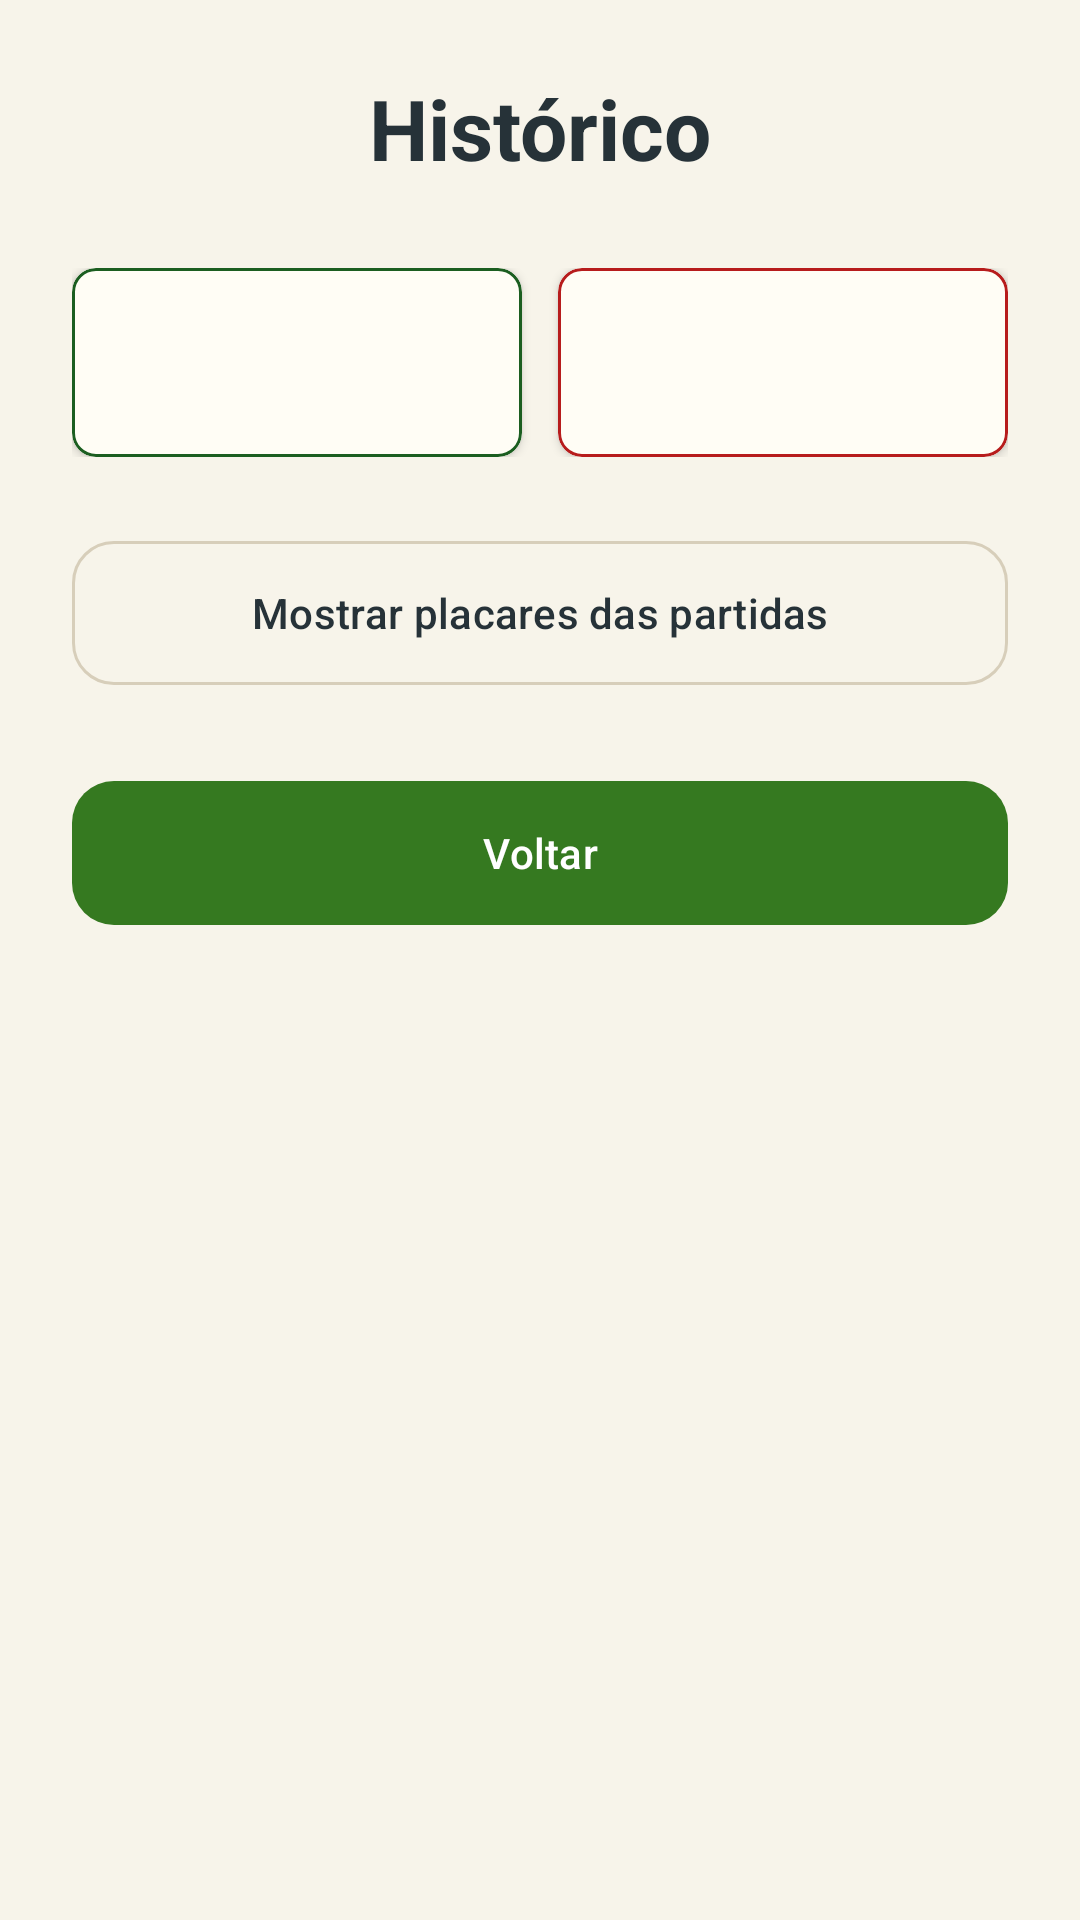

Reconstruct the res/layout file that produces this screen, plus the resources it refers to.
<!-- AndroidManifest.xml: application theme Theme.MarcadorTruco -->
<!-- res/layout/activity_history.xml -->
<?xml version="1.0" encoding="utf-8"?>
<ScrollView xmlns:android="http://schemas.android.com/apk/res/android"
    xmlns:app="http://schemas.android.com/apk/res-auto"
    xmlns:tools="http://schemas.android.com/tools"
    android:id="@+id/main"
    android:layout_width="match_parent"
    android:layout_height="match_parent"
    android:background="@color/truco_background"
    android:fillViewport="true"
    tools:context=".HistoryActivity">

    <LinearLayout
        android:layout_width="match_parent"
        android:layout_height="wrap_content"
        android:gravity="center_horizontal"
        android:orientation="vertical"
        android:padding="24dp">

        <TextView
            android:layout_width="wrap_content"
            android:layout_height="wrap_content"
            android:text="@string/history_title"
            android:textColor="@color/truco_text"
            android:textSize="28sp"
            android:textStyle="bold" />

        <LinearLayout
            android:layout_width="match_parent"
            android:layout_height="wrap_content"
            android:layout_marginTop="28dp"
            android:baselineAligned="false"
            android:orientation="horizontal"
            android:weightSum="2">

            <com.google.android.material.card.MaterialCardView
                android:layout_width="0dp"
                android:layout_height="wrap_content"
                android:layout_marginEnd="6dp"
                android:layout_weight="1"
                app:strokeColor="@color/truco_player_one"
                app:strokeWidth="1dp">

                <TextView
                    android:id="@+id/textHistoricoJogador1"
                    android:layout_width="match_parent"
                    android:layout_height="wrap_content"
                    android:gravity="center"
                    android:padding="18dp"
                    android:textColor="@color/truco_player_one"
                    android:textSize="20sp"
                    android:textStyle="bold"
                    tools:text="@string/history_preview_player_1" />
            </com.google.android.material.card.MaterialCardView>

            <com.google.android.material.card.MaterialCardView
                android:layout_width="0dp"
                android:layout_height="wrap_content"
                android:layout_marginStart="6dp"
                android:layout_weight="1"
                app:strokeColor="@color/truco_player_two"
                app:strokeWidth="1dp">

                <TextView
                    android:id="@+id/textHistoricoJogador2"
                    android:layout_width="match_parent"
                    android:layout_height="wrap_content"
                    android:gravity="center"
                    android:padding="18dp"
                    android:textColor="@color/truco_player_two"
                    android:textSize="20sp"
                    android:textStyle="bold"
                    tools:text="@string/history_preview_player_2" />
            </com.google.android.material.card.MaterialCardView>
        </LinearLayout>

        <com.google.android.material.button.MaterialButton
            android:id="@+id/buttonExpandirPartidas"
            style="@style/Widget.MarcadorTruco.Button.Secondary"
            android:layout_width="match_parent"
            android:layout_height="56dp"
            android:layout_marginTop="24dp"
            android:text="@string/show_match_scores_button" />

        <LinearLayout
            android:id="@+id/layoutPartidas"
            android:layout_width="match_parent"
            android:layout_height="wrap_content"
            android:layout_marginTop="12dp"
            android:orientation="vertical"
            android:visibility="gone"
            tools:visibility="visible">

            <TextView
                android:id="@+id/textSemPartidas"
                android:layout_width="match_parent"
                android:layout_height="wrap_content"
                android:gravity="center"
                android:padding="18dp"
                android:text="@string/no_matches_history"
                android:textColor="@color/truco_text_secondary"
                android:textSize="16sp" />
        </LinearLayout>

        <com.google.android.material.button.MaterialButton
            android:id="@+id/buttonVoltar"
            android:layout_width="match_parent"
            android:layout_height="56dp"
            android:layout_marginTop="24dp"
            android:text="@string/back_button" />
    </LinearLayout>
</ScrollView>
<!-- resources referenced by this layout -->
<resources>
  <color name="truco_background">#F7F4EA</color>
  <color name="truco_player_one">#1B5E20</color>
  <color name="truco_player_two">#B71C1C</color>
  <color name="truco_text">#263238</color>
  <color name="truco_text_secondary">#5D6D60</color>
  <string name="back_button">Voltar</string>
  <string name="history_preview_player_1">Jogador 1: 0 partidas</string>
  <string name="history_preview_player_2">Jogador 2: 0 partidas</string>
  <string name="history_title">Histórico</string>
  <string name="no_matches_history">Nenhuma partida registrada.</string>
  <string name="show_match_scores_button">Mostrar placares das partidas</string>
  <style name="Widget.MarcadorTruco.Button.Secondary" parent="Widget.Material3.Button.OutlinedButton">
          <item name="strokeColor">@color/truco_outline</item>
          <item name="android:textColor">@color/truco_text</item>
          <item name="cornerRadius">14dp</item>
          <item name="android:minHeight">48dp</item>
          <item name="android:textAllCaps">false</item>
      </style>
  <style name="Theme.MarcadorTruco" parent="Base.Theme.MarcadorTruco" />
  <color name="truco_outline">#D7CEBA</color>
  <style name="Base.Theme.MarcadorTruco" parent="Theme.Material3.DayNight.NoActionBar">
          <item name="colorPrimary">@color/truco_primary</item>
          <item name="colorPrimaryDark">@color/truco_primary_dark</item>
          <item name="colorOnPrimary">@color/truco_on_primary</item>
          <item name="colorPrimaryContainer">@color/truco_primary_container</item>
          <item name="colorSecondary">@color/truco_secondary</item>
          <item name="android:colorAccent">@color/truco_primary</item>
          <item name="android:windowBackground">@color/truco_background</item>
          <item name="android:navigationBarColor">@color/truco_background</item>
          <item name="android:statusBarColor">@color/truco_background</item>
          <item name="android:windowLightStatusBar">true</item>
          <item name="android:windowLightNavigationBar">true</item>
          <item name="materialButtonStyle">@style/Widget.MarcadorTruco.Button</item>
          <item name="materialCardViewStyle">@style/Widget.MarcadorTruco.Card</item>
      </style>
  <color name="truco_primary">#357920</color>
  <color name="truco_primary_dark">#255A16</color>
  <color name="truco_on_primary">#FFFFFFFF</color>
  <color name="truco_primary_container">#D8F2CF</color>
  <color name="truco_secondary">#795B20</color>
  <style name="Widget.MarcadorTruco.Button" parent="Widget.Material3.Button">
          <item name="backgroundTint">@color/truco_primary</item>
          <item name="android:textColor">@color/truco_on_primary</item>
          <item name="cornerRadius">14dp</item>
          <item name="android:minHeight">48dp</item>
          <item name="android:textAllCaps">false</item>
      </style>
  <style name="Widget.MarcadorTruco.Card" parent="Widget.Material3.CardView.Elevated">
          <item name="cardBackgroundColor">@color/truco_surface</item>
          <item name="cardCornerRadius">8dp</item>
          <item name="cardElevation">2dp</item>
      </style>
  <color name="truco_surface">#FFFDF5</color>
</resources>
